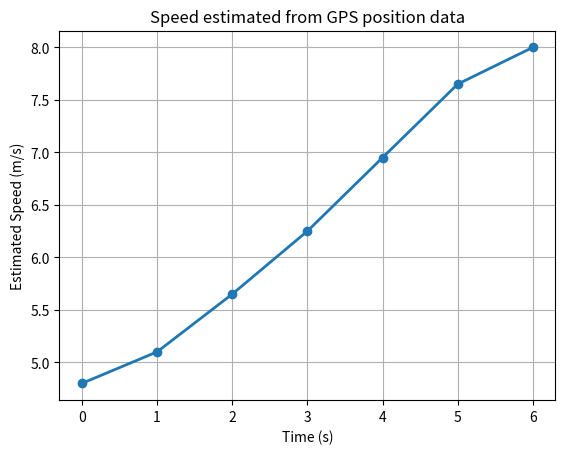

This figure's Python source: (Note: this script raises an exception after producing the figure.)
import numpy as np
import matplotlib.pyplot as plt


# REQUIREMENT B: Baseline GPS Speed Estimation



time = np.array([0, 1, 2, 3, 4, 5, 6], dtype=float)
position = np.array([0.0, 4.8, 10.2, 16.1, 22.7, 30.0, 38.0], dtype=float)

speed = np.zeros_like(position)


speed[0] = (position[1] - position[0]) / (time[1] - time[0])


for i in range(1, len(time) - 1):
    speed[i] = (position[i + 1] - position[i - 1]) / (time[i + 1] - time[i - 1])


speed[-1] = (position[-1] - position[-2]) / (time[-1] - time[-2])


#  REQUIREMENT D: Output Printing & Plot Generation 

print("--- Baseline GPS Speed Estimation ---")
for t, x, v in zip(time, position, speed):
    print(f"t={t:.0f}s, position={x:.1f}m, estimated speed = {v:.2f} m/s")


plt.plot(time, speed, marker="o", color="tab:blue", linewidth=2)
plt.xlabel("Time (s)")
plt.ylabel("Estimated Speed (m/s)")
plt.title("Speed estimated from GPS position data")
plt.grid(True)
plt.savefig("images/speed_plot.png", dpi=300, bbox_inches='tight')
plt.show()


# REQUIREMENT C: Parameter Modification Analysis


def analyze_step_size(h_val):

    t_test = np.arange(0, 5 + h_val, h_val)
    pos_test = t_test**2 + 0.5 * t_test
    
   
    vel_test = np.gradient(pos_test, h_val)
    return t_test, vel_test


t_coarse, v_coarse = analyze_step_size(1.0)
t_fine, v_fine = analyze_step_size(0.1)

print("\n--- Step-Size Parameter Analysis ---")
print(f"Coarse points evaluated: {len(t_coarse)} | Values: {v_coarse}")
print(f"Fine points evaluated: {len(t_fine)} | First 5 Values: {v_fine[:5]}")
